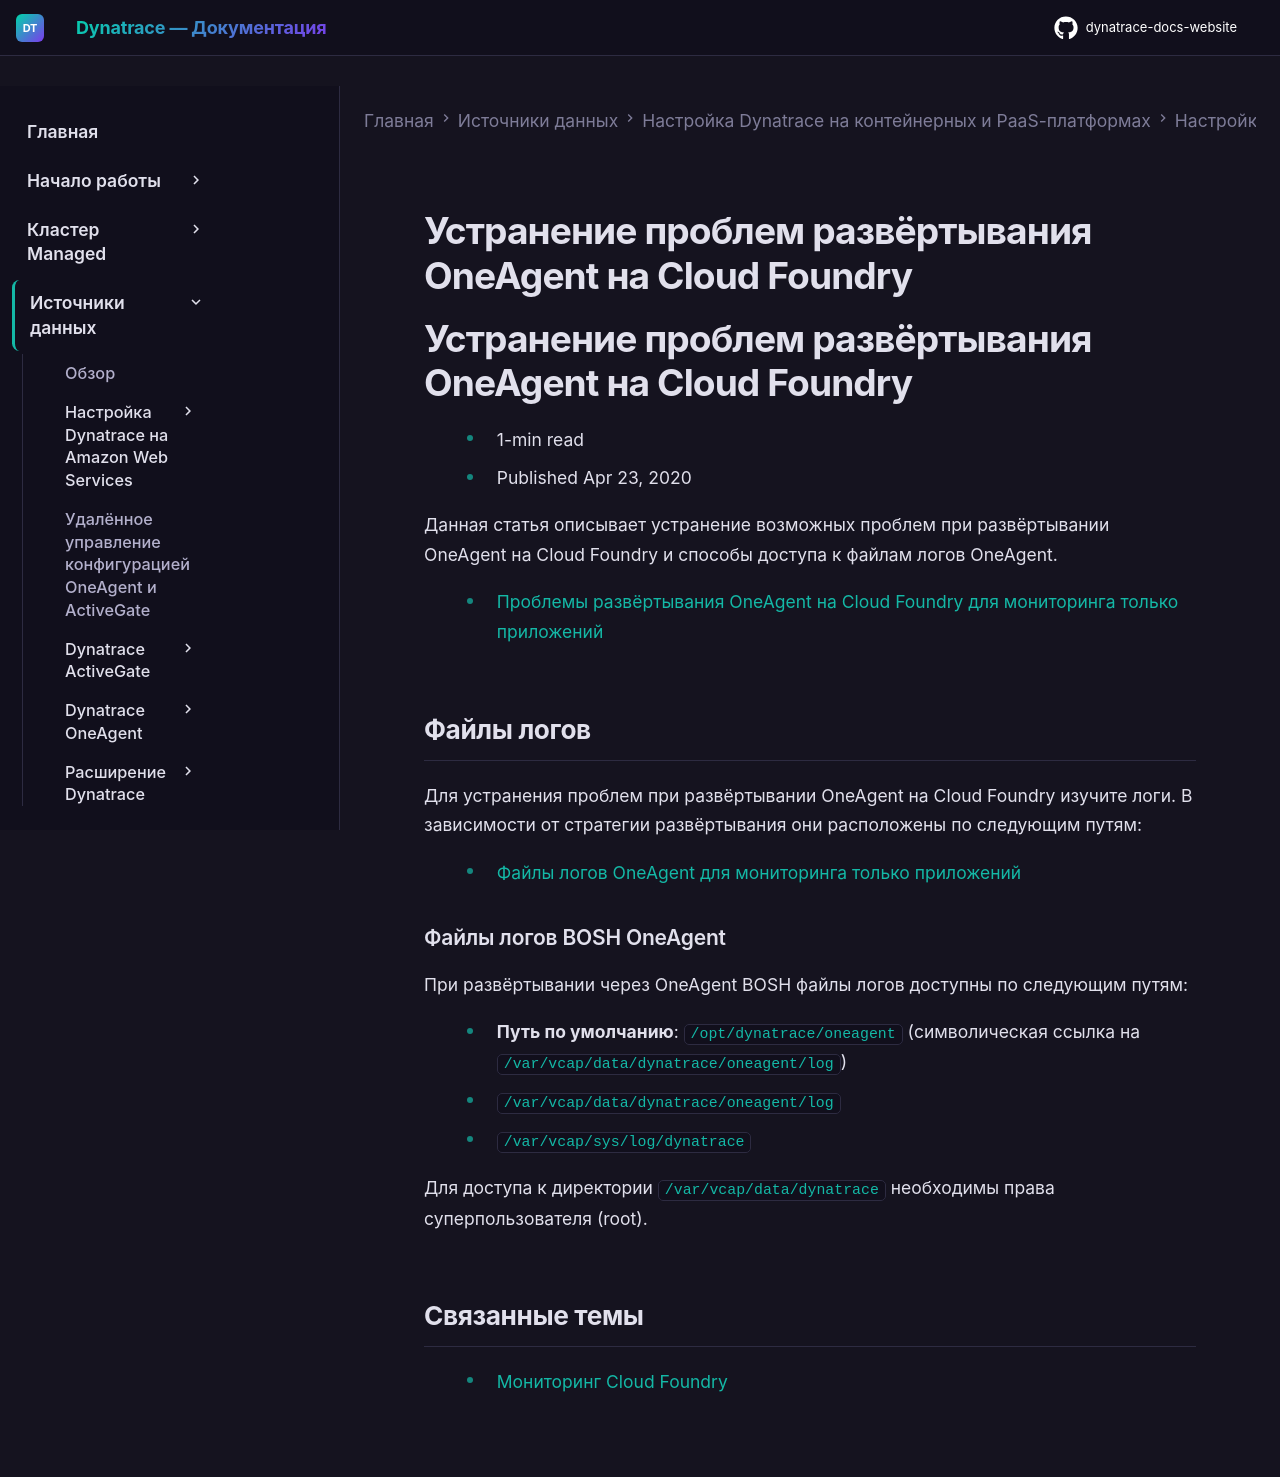

repository: Yerkebulan-Ardabayev/dynatrace-docs-website · page: managed-ru/ingest-from/setup-on-container-platforms/cloud-foundry/troubleshoot-cf/index.html · generator: mkdocs

---
title: Устранение проблем развёртывания OneAgent на Cloud Foundry
source: https://docs.dynatrace.com/managed/ingest-from/setup-on-container-platforms/cloud-foundry/troubleshoot-cf
scraped: 2026-05-12T11:09:25.777114
---

# Устранение проблем развёртывания OneAgent на Cloud Foundry

# Устранение проблем развёртывания OneAgent на Cloud Foundry

* 1-min read
* Published Apr 23, 2020

Данная статья описывает устранение возможных проблем при развёртывании OneAgent на Cloud Foundry и способы доступа к файлам логов OneAgent.

* [Проблемы развёртывания OneAgent на Cloud Foundry для мониторинга только приложений](https://dt-url.net/7a637wx)

## Файлы логов

Для устранения проблем при развёртывании OneAgent на Cloud Foundry изучите логи. В зависимости от стратегии развёртывания они расположены по следующим путям:

* [Файлы логов OneAgent для мониторинга только приложений](https://dt-url.net/86437m0)

### Файлы логов BOSH OneAgent

При развёртывании через OneAgent BOSH файлы логов доступны по следующим путям:

* **Путь по умолчанию**: `/opt/dynatrace/oneagent` (символическая ссылка на `/var/vcap/data/dynatrace/oneagent/log`)
* `/var/vcap/data/dynatrace/oneagent/log`
* `/var/vcap/sys/log/dynatrace`

Для доступа к директории `/var/vcap/data/dynatrace` необходимы права суперпользователя (root).

## Связанные темы

* [Мониторинг Cloud Foundry](/managed/observe/infrastructure-observability/container-platform-monitoring/cloud-foundry-monitoring "Мониторинг Cloud Foundry с помощью Dynatrace.")
